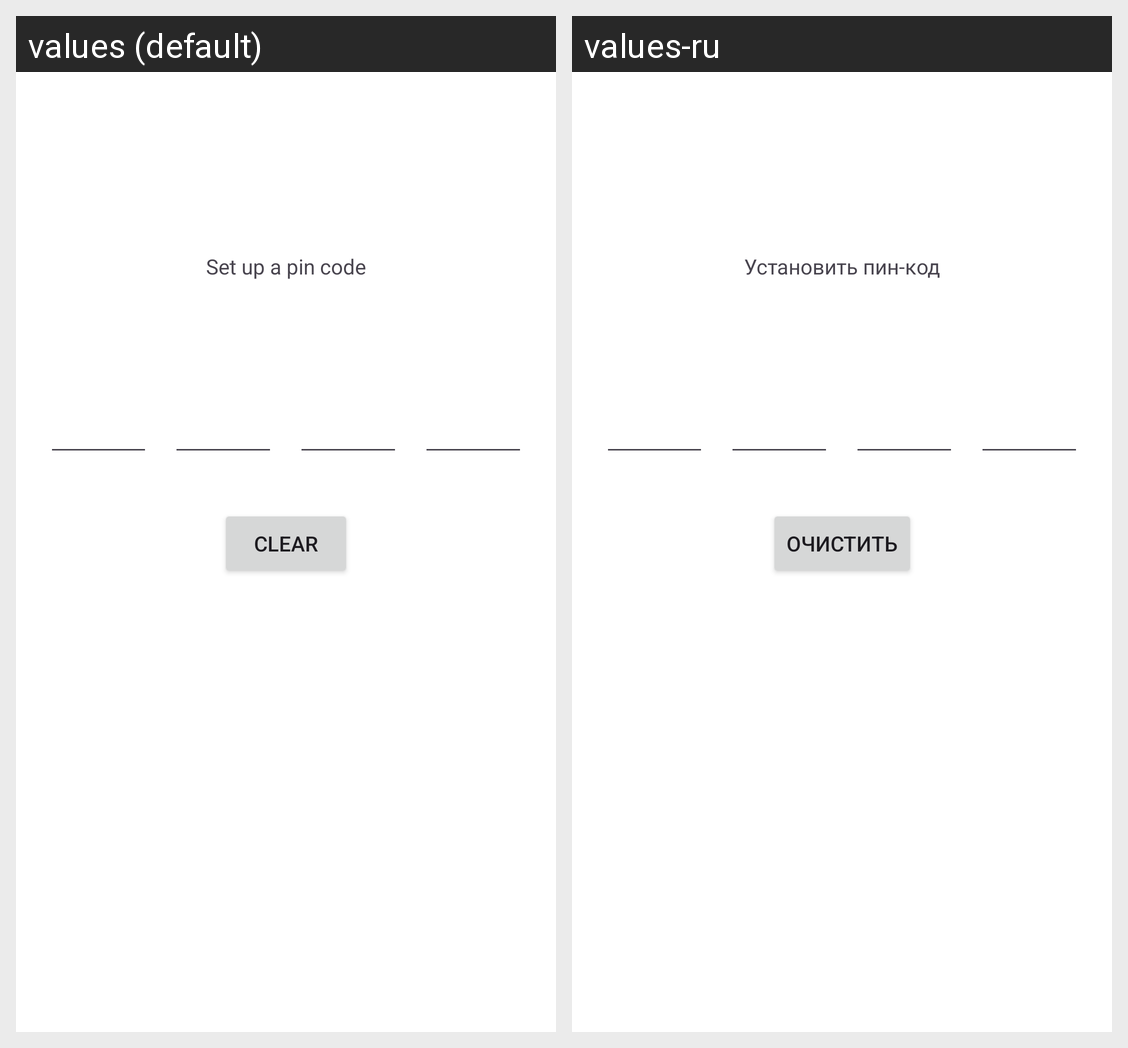

This grid shows one Android layout under two languages. Give, for every string resource on the screen, its name, the default text and each shown locale's text.
Android screen res/layout/fragment_pin_setup.xml rendered under 2 locales, left to right: values (default), values-ru. Device: Nexus 5 (rendered at 1080×1920; each locale shown at half size, 540×960, under a caption strip naming it); theme Theme.Control.
Strings drawn on this screen, with the default value and each locale's value (text and hints the layout hard-codes, and strings that could not be matched under every locale, appear in the picture but are not listed):

set_up_a_pin_code
  values: Set up a pin code
  values-ru: Установить пин-код

clear
  values: Clear
  values-ru: Очистить
